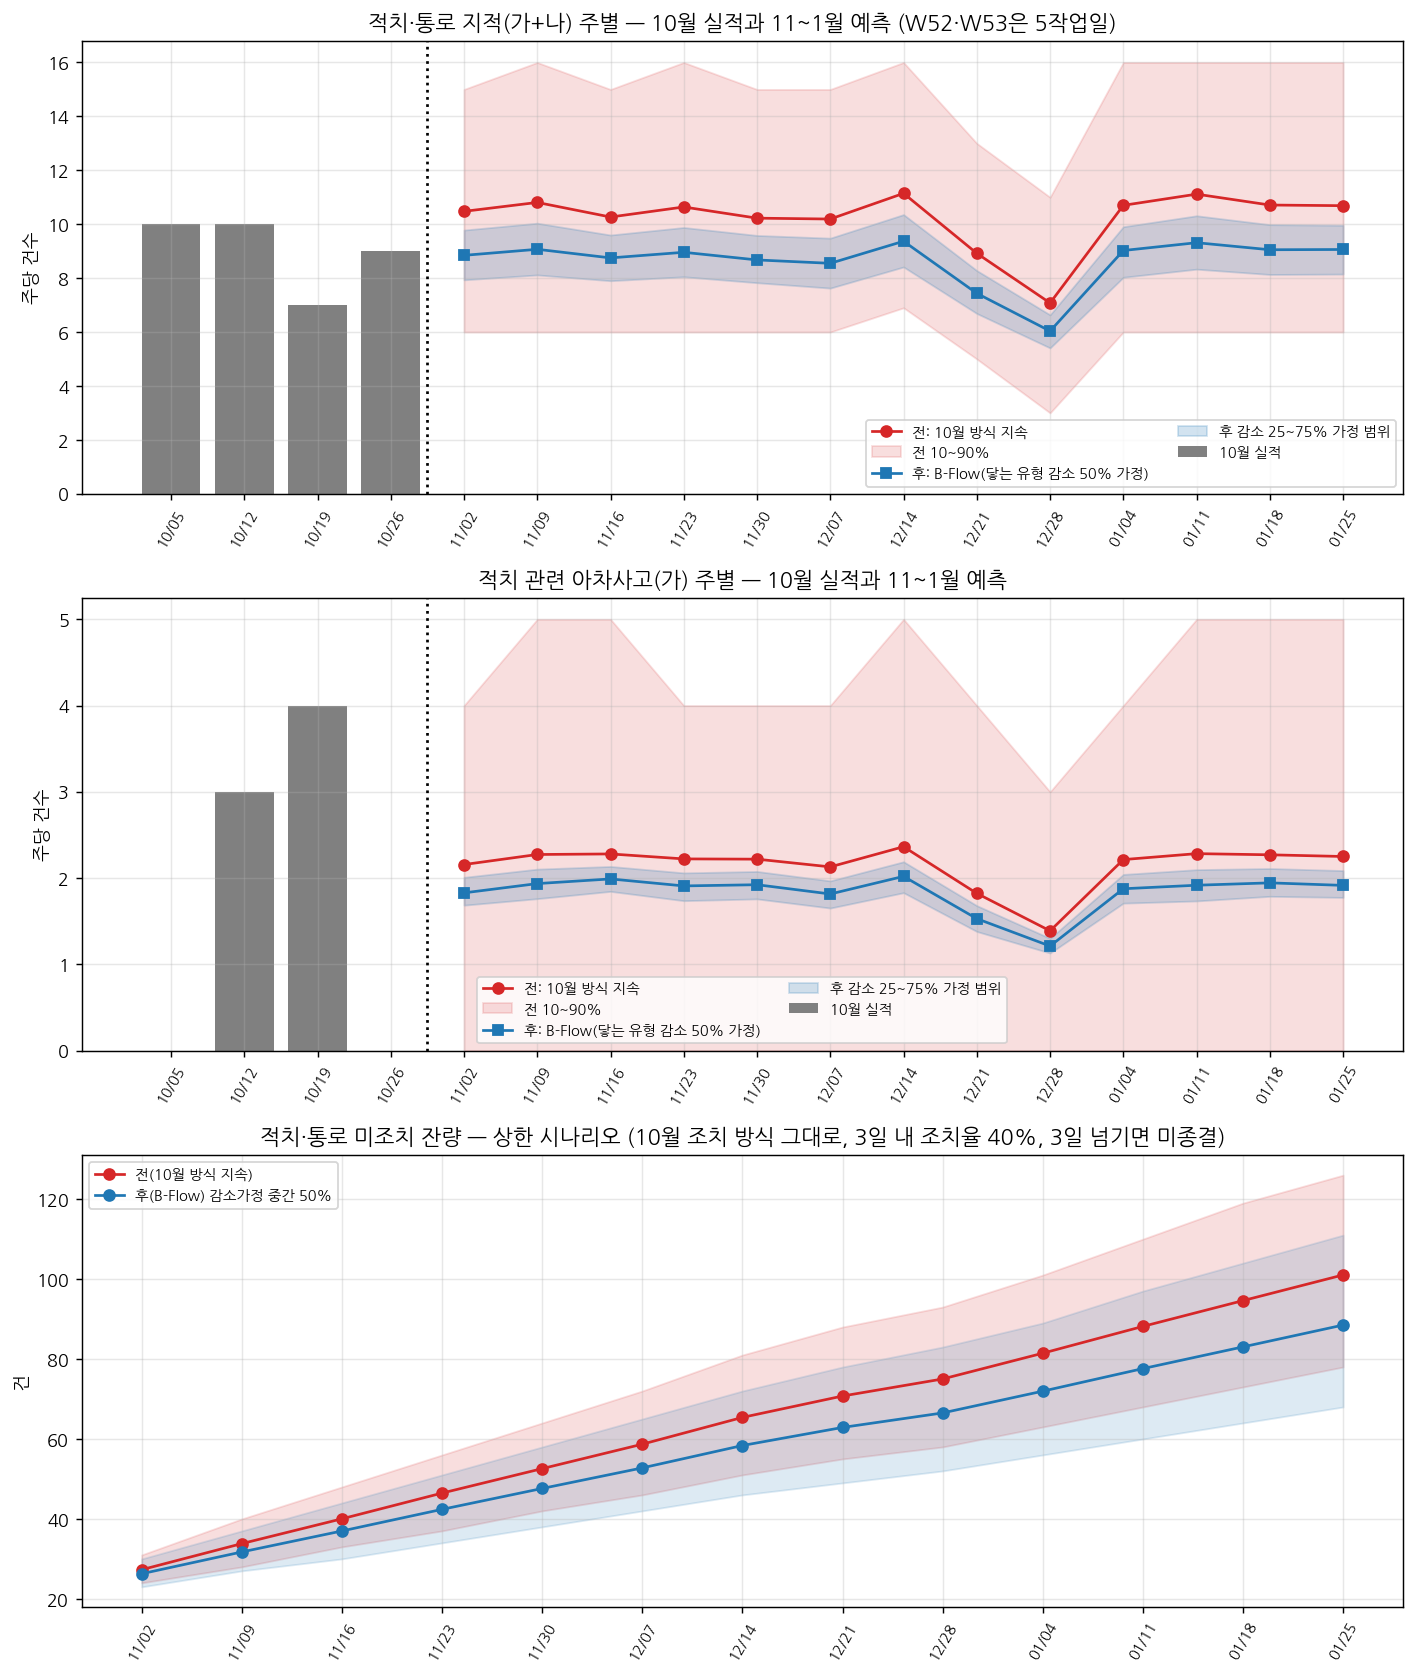

Source data for this figure (header and first rows):
대상, 시나리오, 단위, 기간, 평균, p10, p90, 주시작
지적, 전(10월 방식 지속), 주, 2026-W45, 10.48, 6.0, 15.0, 11/02
지적, 전(10월 방식 지속), 주, 2026-W46, 10.81, 6.0, 16.0, 11/09
지적, 전(10월 방식 지속), 주, 2026-W47, 10.27, 6.0, 15.0, 11/16
지적, 전(10월 방식 지속), 주, 2026-W48, 10.64, 6.0, 16.0, 11/23
지적, 전(10월 방식 지속), 주, 2026-W49, 10.22, 6.0, 15.0, 11/30
지적, 전(10월 방식 지속), 주, 2026-W50, 10.19, 6.0, 15.0, 12/07
지적, 전(10월 방식 지속), 주, 2026-W51, 11.14, 6.9, 16.0, 12/14
지적, 전(10월 방식 지속), 주, 2026-W52, 8.92, 5.0, 13.0, 12/21
지적, 전(10월 방식 지속), 주, 2026-W53, 7.08, 3.0, 11.0, 12/28
지적, 전(10월 방식 지속), 주, 2027-W01, 10.7, 6.0, 16.0, 01/04
지적, 전(10월 방식 지속), 주, 2027-W02, 11.12, 6.0, 16.0, 01/11
지적, 전(10월 방식 지속), 주, 2027-W03, 10.71, 6.0, 16.0, 01/18
지적, 전(10월 방식 지속), 주, 2027-W04, 10.69, 6.0, 16.0, 01/25
지적, 전(10월 방식 지속), 월, 2026-11, 43.92, 32.0, 57.0, 
지적, 전(10월 방식 지속), 월, 2026-12, 44.35, 32.0, 57.0, 
지적, 전(10월 방식 지속), 월, 2027-01, 44.69, 32.0, 58.0, 
지적, 후(B-Flow) 감소가정 낮음 25%, 주, 2026-W45, 9.78, 6.0, 14.0, 11/02
지적, 후(B-Flow) 감소가정 낮음 25%, 주, 2026-W46, 10.04, 6.0, 15.0, 11/09
지적, 후(B-Flow) 감소가정 낮음 25%, 주, 2026-W47, 9.6, 5.0, 14.0, 11/16
지적, 후(B-Flow) 감소가정 낮음 25%, 주, 2026-W48, 9.88, 6.0, 15.0, 11/23
지적, 후(B-Flow) 감소가정 낮음 25%, 주, 2026-W49, 9.58, 5.0, 14.0, 11/30
지적, 후(B-Flow) 감소가정 낮음 25%, 주, 2026-W50, 9.48, 5.0, 14.0, 12/07
지적, 후(B-Flow) 감소가정 낮음 25%, 주, 2026-W51, 10.36, 6.0, 15.0, 12/14
지적, 후(B-Flow) 감소가정 낮음 25%, 주, 2026-W52, 8.28, 4.0, 13.0, 12/21
지적, 후(B-Flow) 감소가정 낮음 25%, 주, 2026-W53, 6.64, 3.0, 11.0, 12/28
지적, 후(B-Flow) 감소가정 낮음 25%, 주, 2027-W01, 9.91, 6.0, 14.0, 01/04
지적, 후(B-Flow) 감소가정 낮음 25%, 주, 2027-W02, 10.31, 6.0, 15.0, 01/11
지적, 후(B-Flow) 감소가정 낮음 25%, 주, 2027-W03, 9.98, 6.0, 15.0, 01/18
지적, 후(B-Flow) 감소가정 낮음 25%, 주, 2027-W04, 9.96, 6.0, 15.0, 01/25
지적, 후(B-Flow) 감소가정 낮음 25%, 월, 2026-11, 40.92, 29.0, 53.0, 
지적, 후(B-Flow) 감소가정 낮음 25%, 월, 2026-12, 41.34, 30.0, 54.0, 
지적, 후(B-Flow) 감소가정 낮음 25%, 월, 2027-01, 41.54, 30.0, 54.0, 
지적, 후(B-Flow) 감소가정 중간 50%, 주, 2026-W45, 8.85, 5.0, 13.0, 11/02
지적, 후(B-Flow) 감소가정 중간 50%, 주, 2026-W46, 9.07, 5.0, 14.0, 11/09
지적, 후(B-Flow) 감소가정 중간 50%, 주, 2026-W47, 8.75, 5.0, 13.0, 11/16
지적, 후(B-Flow) 감소가정 중간 50%, 주, 2026-W48, 8.96, 5.0, 13.0, 11/23
지적, 후(B-Flow) 감소가정 중간 50%, 주, 2026-W49, 8.67, 5.0, 13.0, 11/30
지적, 후(B-Flow) 감소가정 중간 50%, 주, 2026-W50, 8.55, 5.0, 13.0, 12/07
지적, 후(B-Flow) 감소가정 중간 50%, 주, 2026-W51, 9.37, 5.0, 14.0, 12/14
지적, 후(B-Flow) 감소가정 중간 50%, 주, 2026-W52, 7.44, 4.0, 11.0, 12/21
지적, 후(B-Flow) 감소가정 중간 50%, 주, 2026-W53, 6.04, 3.0, 10.0, 12/28
지적, 후(B-Flow) 감소가정 중간 50%, 주, 2027-W01, 9.02, 5.0, 13.0, 01/04
지적, 후(B-Flow) 감소가정 중간 50%, 주, 2027-W02, 9.31, 5.0, 14.0, 01/11
지적, 후(B-Flow) 감소가정 중간 50%, 주, 2027-W03, 9.05, 5.0, 14.0, 01/18
지적, 후(B-Flow) 감소가정 중간 50%, 주, 2027-W04, 9.06, 5.0, 14.0, 01/25
지적, 후(B-Flow) 감소가정 중간 50%, 월, 2026-11, 37.09, 26.0, 49.0, 
지적, 후(B-Flow) 감소가정 중간 50%, 월, 2026-12, 37.35, 27.0, 49.0, 
지적, 후(B-Flow) 감소가정 중간 50%, 월, 2027-01, 37.71, 26.9, 50.0, 
지적, 후(B-Flow) 감소가정 높음 75%, 주, 2026-W45, 7.94, 4.0, 12.0, 11/02
지적, 후(B-Flow) 감소가정 높음 75%, 주, 2026-W46, 8.12, 4.0, 12.0, 11/09
지적, 후(B-Flow) 감소가정 높음 75%, 주, 2026-W47, 7.9, 4.0, 12.0, 11/16
지적, 후(B-Flow) 감소가정 높음 75%, 주, 2026-W48, 8.05, 4.0, 12.0, 11/23
지적, 후(B-Flow) 감소가정 높음 75%, 주, 2026-W49, 7.83, 4.0, 12.0, 11/30
지적, 후(B-Flow) 감소가정 높음 75%, 주, 2026-W50, 7.63, 4.0, 12.0, 12/07
지적, 후(B-Flow) 감소가정 높음 75%, 주, 2026-W51, 8.41, 4.0, 13.0, 12/14
지적, 후(B-Flow) 감소가정 높음 75%, 주, 2026-W52, 6.69, 3.0, 10.0, 12/21
지적, 후(B-Flow) 감소가정 높음 75%, 주, 2026-W53, 5.41, 2.0, 9.0, 12/28
지적, 후(B-Flow) 감소가정 높음 75%, 주, 2027-W01, 8.03, 4.0, 12.0, 01/04
지적, 후(B-Flow) 감소가정 높음 75%, 주, 2027-W02, 8.33, 4.0, 13.0, 01/11
지적, 후(B-Flow) 감소가정 높음 75%, 주, 2027-W03, 8.14, 4.0, 12.0, 01/18
... 68 more rows
